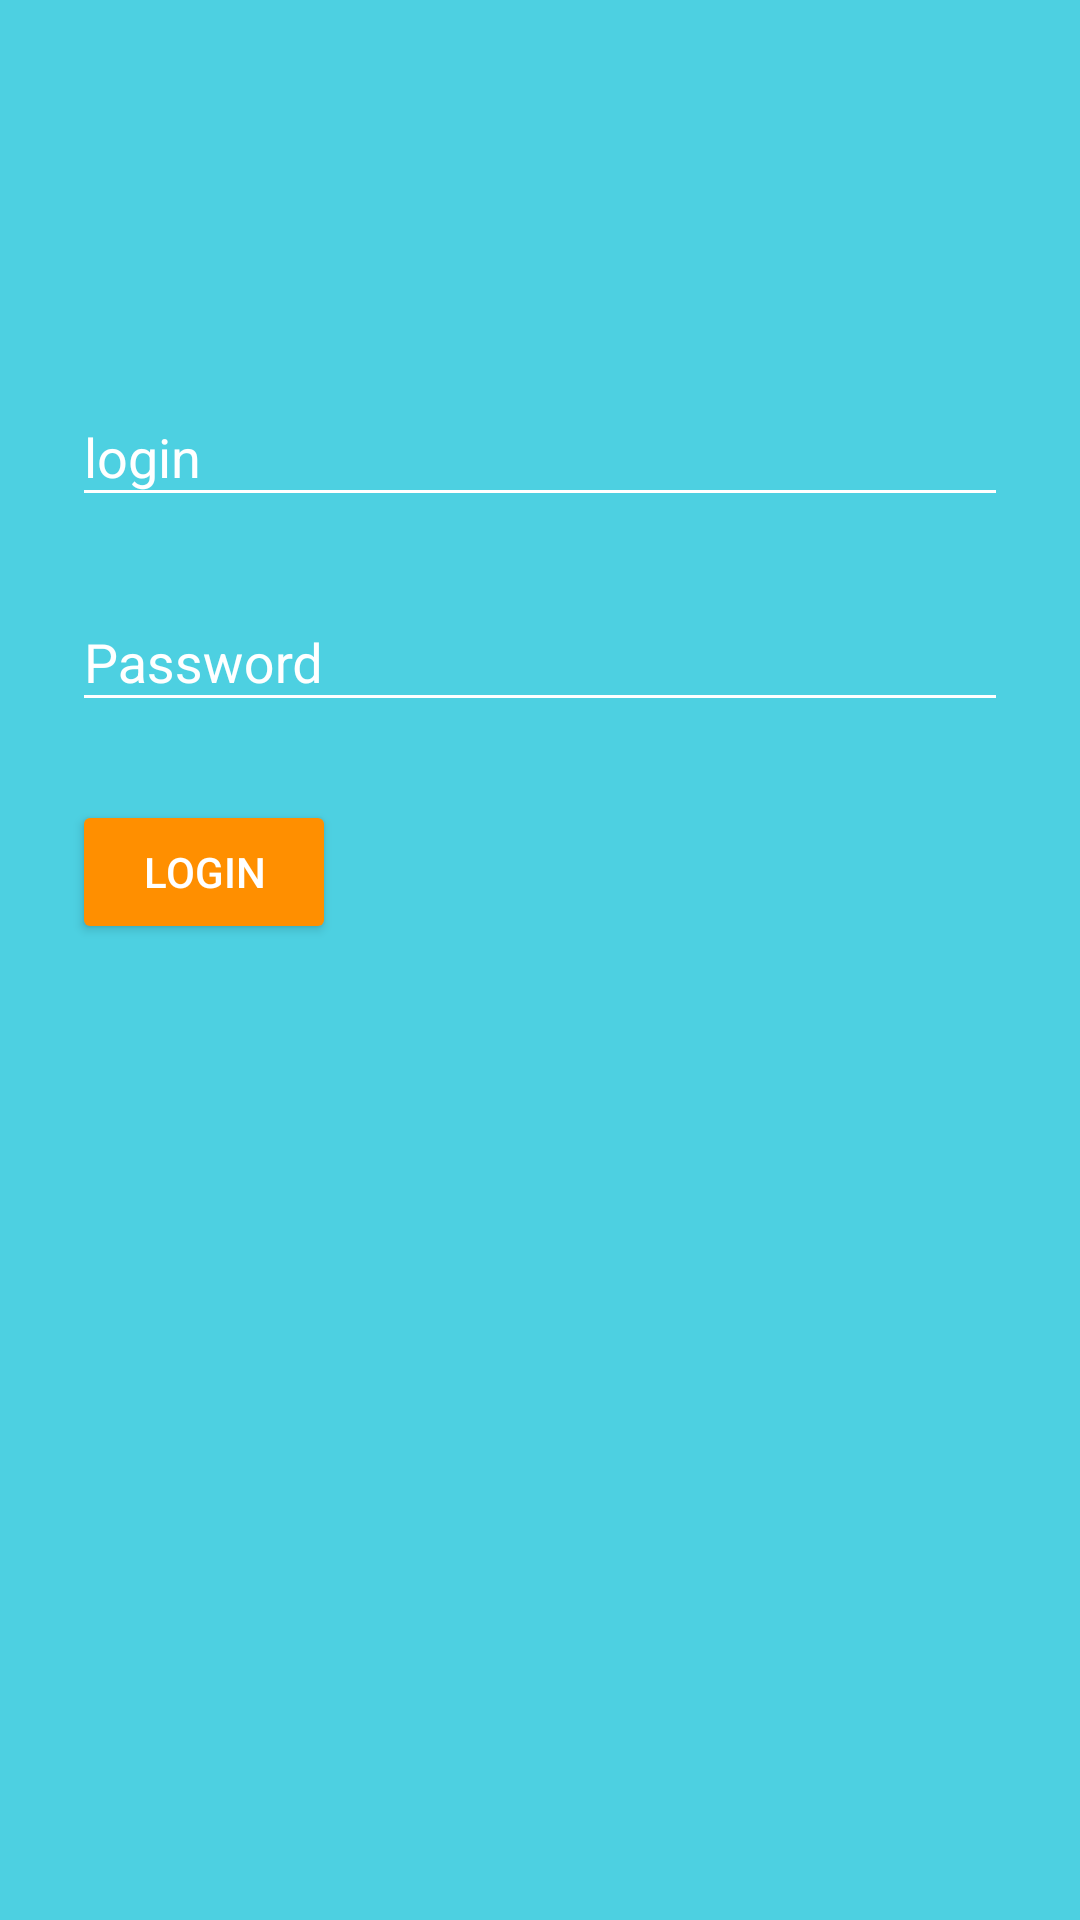

Layout XML and referenced resources for this Android screen:
<!-- AndroidManifest.xml: activity theme AppTheme.Dark -->
<!-- res/layout/activity_login.xml -->
<?xml version="1.0" encoding="utf-8"?>
<RelativeLayout xmlns:android="http://schemas.android.com/apk/res/android"
    xmlns:tools="http://schemas.android.com/tools"
    android:layout_width="fill_parent"
    android:layout_height="fill_parent"
    android:fitsSystemWindows="true">

    <LinearLayout
        android:orientation="vertical"
        android:layout_width="match_parent"
        android:layout_height="wrap_content"
        android:paddingTop="56dp"
        android:paddingLeft="24dp"
        android:paddingRight="24dp"
        android:id="@+id/linearLayout"
        android:layout_alignParentTop="true"
        android:layout_alignParentStart="true"
        android:layout_marginTop="56dp">

        

        
        <android.support.design.widget.TextInputLayout
            android:layout_width="match_parent"
            android:layout_height="wrap_content"
            android:layout_marginTop="8dp"
            android:layout_marginBottom="8dp">
            <EditText android:id="@+id/input_login"
                android:layout_width="match_parent"
                android:layout_height="wrap_content"
                android:inputType="text"
                android:hint="@string/login_name" />
        </android.support.design.widget.TextInputLayout>

        
        <android.support.design.widget.TextInputLayout
            android:layout_width="match_parent"
            android:layout_height="wrap_content"
            android:layout_marginTop="8dp"
            android:layout_marginBottom="8dp">
            <EditText android:id="@+id/input_password"
                android:layout_width="match_parent"
                android:layout_height="wrap_content"
                android:inputType="textPassword"
                android:hint="@string/password"/>
        </android.support.design.widget.TextInputLayout>

        <android.support.v7.widget.AppCompatButton
        android:id="@+id/btn_login"
        android:layout_width="wrap_content"
        android:layout_height="wrap_content"
        android:layout_marginTop="18dp"
        android:layout_marginRight="16dp"
        android:layout_marginBottom="18dp"
        android:text="@string/login_btn"
        android:layout_weight="0.56"/>

    </LinearLayout>
</RelativeLayout>
<!-- resources referenced by this layout -->
<resources>
  <string name="login_btn">Login</string>
  <string name="login_name">login</string>
  <string name="password">Password</string>
  <style name="AppTheme.Dark" parent="Theme.AppCompat.NoActionBar">
          
          <item name="colorPrimary">@color/aluminum</item>
          <item name="colorPrimaryDark">@color/monsoon</item>
          <item name="colorAccent">@color/colorAccent</item>
  
          
          <item name="android:windowBackground">@color/base</item>
  
          <item name="colorControlNormal">@color/iron</item>
          <item name="colorControlActivated">@color/white</item>
          <item name="colorControlHighlight">@color/white</item>
          <item name="android:textColorHint">@color/iron</item>
  
          
          <item name="colorButtonNormal">@color/btn_color</item>
          <item name="android:colorButtonNormal">@color/btn_color</item>
      </style>
  <color name="aluminum">#00BCD4</color>
  <color name="monsoon">#0097A7</color>
  <color name="colorAccent">#303f9f</color>
  <color name="base">#4dd0e1</color>
  <color name="iron">#ffffff</color>
  <color name="white">#ffffff</color>
  <color name="btn_color">#FF8F00</color>
</resources>
